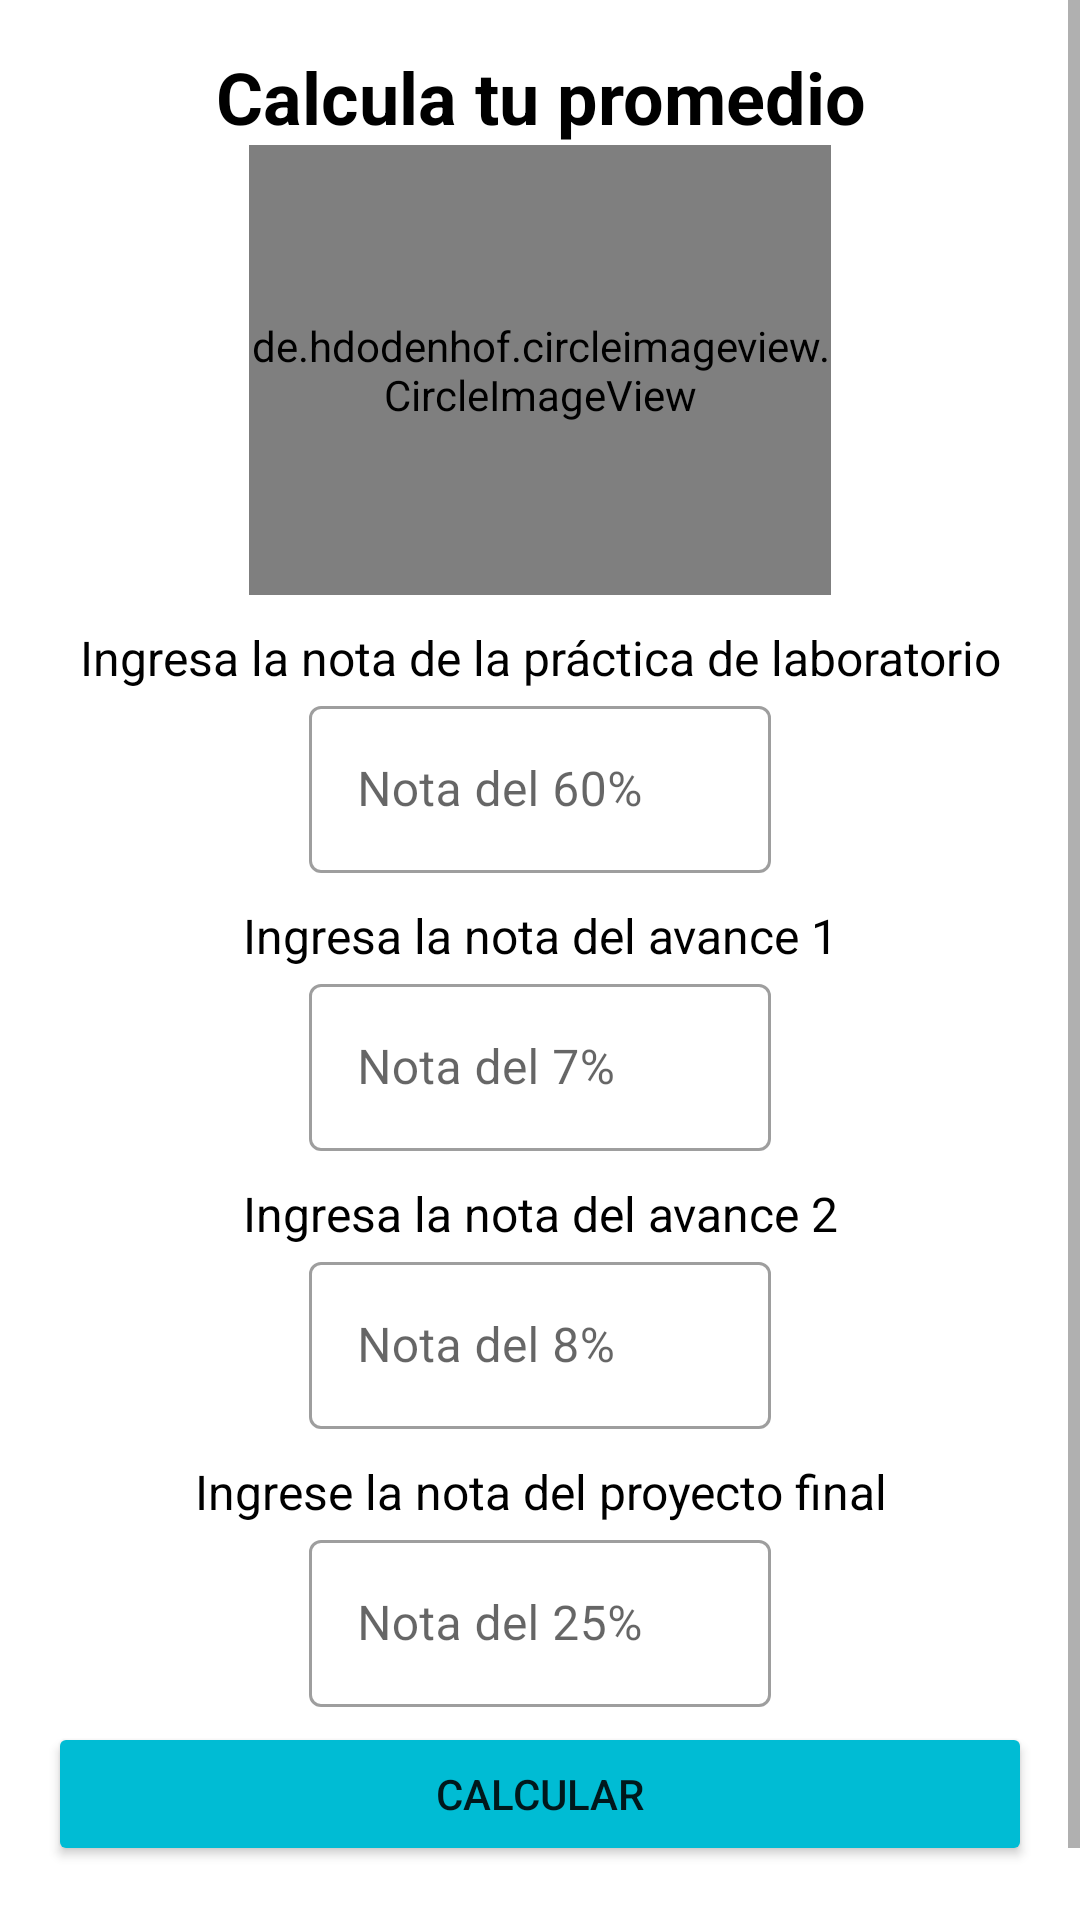

Here is an Android app screen rendered from its layout file. Give the layout XML and the strings, colors and styles it references.
<!-- AndroidManifest.xml: application theme Theme.CalculaTuPromedio -->
<!-- res/layout/activity_main.xml -->
<?xml version="1.0" encoding="utf-8"?>
<ScrollView xmlns:android="http://schemas.android.com/apk/res/android"
    xmlns:app="http://schemas.android.com/apk/res-auto"
    xmlns:tools="http://schemas.android.com/tools"
    android:layout_width="match_parent"
    android:layout_height="match_parent"
    tools:context=".ui.main.MainActivity">

    <LinearLayout
        android:id="@+id/liner_layout"
        android:layout_width="match_parent"
        android:layout_height="wrap_content"
        android:orientation="vertical"
        android:padding="16dp"
        app:layout_constraintTop_toTopOf="parent">

        <TextView
            android:id="@+id/title_text_view"
            android:layout_width="match_parent"
            android:layout_height="wrap_content"
            android:text="@string/title"
            android:textAlignment="center"
            android:textColor="@color/black"
            android:textSize="24sp"
            android:textStyle="bold" />


        <de.hdodenhof.circleimageview.CircleImageView
            android:id="@+id/logo_view"
            android:layout_width="194dp"
            android:layout_height="150dp"
            android:layout_gravity="center"
            android:src="@drawable/imagen1"
            android:textAlignment="center"
            app:civ_border_color="@color/white"
            app:civ_border_width="2dp" />

        <TextView
            android:id="@+id/message_text_view"
            android:layout_width="match_parent"
            android:layout_height="wrap_content"
            android:layout_marginTop="10dp"
            android:text="@string/message1"
            android:textAlignment="center"
            android:textColor="@color/black"
            android:textSize="16sp" />

        <com.google.android.material.textfield.TextInputLayout
            android:id="@+id/note60_text_input_layout"
            style="@style/Widget.MaterialComponents.TextInputLayout.OutlinedBox"
            android:layout_width="154dp"
            android:layout_height="wrap_content"
            android:layout_gravity="center"
            android:hint="@string/note60">

            <com.google.android.material.textfield.TextInputEditText
                android:id="@+id/note60_edit_text"
                android:layout_width="match_parent"
                android:layout_height="match_parent"
                android:inputType="phone"
                android:textAlignment="center"
                android:textColor="@color/black" />
        </com.google.android.material.textfield.TextInputLayout>

        <TextView
            android:id="@+id/advance1_text_view"
            android:layout_width="match_parent"
            android:layout_height="wrap_content"
            android:layout_marginTop="10dp"
            android:text="@string/message2"
            android:textAlignment="center"
            android:textColor="@color/black"
            android:textSize="16sp" />

        <com.google.android.material.textfield.TextInputLayout
            android:id="@+id/note7_text_input_layout"
            style="@style/Widget.MaterialComponents.TextInputLayout.OutlinedBox"
            android:layout_width="154dp"
            android:layout_height="wrap_content"
            android:layout_gravity="center"
            android:hint="@string/note7">

            <com.google.android.material.textfield.TextInputEditText
                android:id="@+id/note7_edit_text"
                android:layout_width="match_parent"
                android:layout_height="match_parent"
                android:inputType="phone"
                android:textAlignment="center"
                android:textColor="@color/black" />
        </com.google.android.material.textfield.TextInputLayout>

        <TextView
            android:id="@+id/advance2_text_view"
            android:layout_width="match_parent"
            android:layout_height="wrap_content"
            android:layout_marginTop="10dp"
            android:text="@string/message3"
            android:textAlignment="center"
            android:textColor="@color/black"
            android:textSize="16sp" />

        <com.google.android.material.textfield.TextInputLayout
            android:id="@+id/note8_text_input_layout"
            style="@style/Widget.MaterialComponents.TextInputLayout.OutlinedBox"
            android:layout_width="154dp"
            android:layout_height="wrap_content"
            android:layout_gravity="center"
            android:hint="@string/note8">

            <com.google.android.material.textfield.TextInputEditText
                android:id="@+id/note8_edit_text"
                android:layout_width="match_parent"
                android:layout_height="match_parent"
                android:inputType="phone"
                android:textAlignment="center"
                android:textColor="@color/black" />
        </com.google.android.material.textfield.TextInputLayout>

        <TextView
            android:id="@+id/pfinal_text_view"
            android:layout_width="match_parent"
            android:layout_height="wrap_content"
            android:layout_marginTop="10dp"
            android:text="@string/message4"
            android:textAlignment="center"
            android:textColor="@color/black"
            android:textSize="16sp" />

        <com.google.android.material.textfield.TextInputLayout
            android:id="@+id/note25_text_input_layout"
            style="@style/Widget.MaterialComponents.TextInputLayout.OutlinedBox"
            android:layout_width="154dp"
            android:layout_height="wrap_content"
            android:layout_gravity="center"
            android:hint="@string/note25">

            <com.google.android.material.textfield.TextInputEditText
                android:id="@+id/note25_edit_text"
                android:layout_width="match_parent"
                android:layout_height="match_parent"
                android:inputType="phone"
                android:textAlignment="center"
                android:textColor="@color/black" />
        </com.google.android.material.textfield.TextInputLayout>

        <Button
            android:id="@+id/calculate_button"
            android:layout_width="match_parent"
            android:layout_height="wrap_content"
            android:layout_marginTop="5dp"
            android:backgroundTint="@color/botton"
            android:text="@string/calculate" />

        <TextView
            android:id="@+id/info_prom_text_view"
            android:layout_width="match_parent"
            android:layout_height="wrap_content"
            android:textAlignment="center"
            android:textSize="20sp"
            android:textStyle="bold" />

    </LinearLayout>
</ScrollView>
<!-- resources referenced by this layout -->
<resources>
  <color name="black">#FF000000</color>
  <color name="botton">#00BCD4</color>
  <color name="white">#FFFFFFFF</color>
  <!-- drawable imagen1: png bitmap (drawable, 9474 bytes) -->
  <string name="calculate">Calcular</string>
  <string name="message1">Ingresa la nota de la práctica de laboratorio</string>
  <string name="message2">Ingresa la nota del avance 1</string>
  <string name="message3">Ingresa la nota del avance 2</string>
  <string name="message4">Ingrese la nota del proyecto final</string>
  <string name="note25">Nota del 25%</string>
  <string name="note60">Nota del 60%</string>
  <string name="note7">Nota del 7%</string>
  <string name="note8">Nota del 8%</string>
  <string name="title">Calcula tu promedio</string>
  <style name="Theme.CalculaTuPromedio" parent="Theme.MaterialComponents.DayNight.DarkActionBar">
          
          <item name="colorPrimary">@color/primary</item>
          <item name="colorPrimaryVariant">@color/dark_primary</item>
          <item name="colorOnPrimary">@color/white</item>
          
          <item name="colorSecondary">@color/teal_200</item>
          <item name="colorSecondaryVariant">@color/teal_700</item>
          <item name="colorOnSecondary">@color/black</item>
          
          <item name="android:statusBarColor" tools:targetApi="l">?attr/colorPrimaryVariant</item>
          
      </style>
  <color name="primary">#03A9F4</color>
  <color name="dark_primary">#0288D1</color>
  <color name="teal_200">#FF03DAC5</color>
  <color name="teal_700">#FF018786</color>
</resources>
